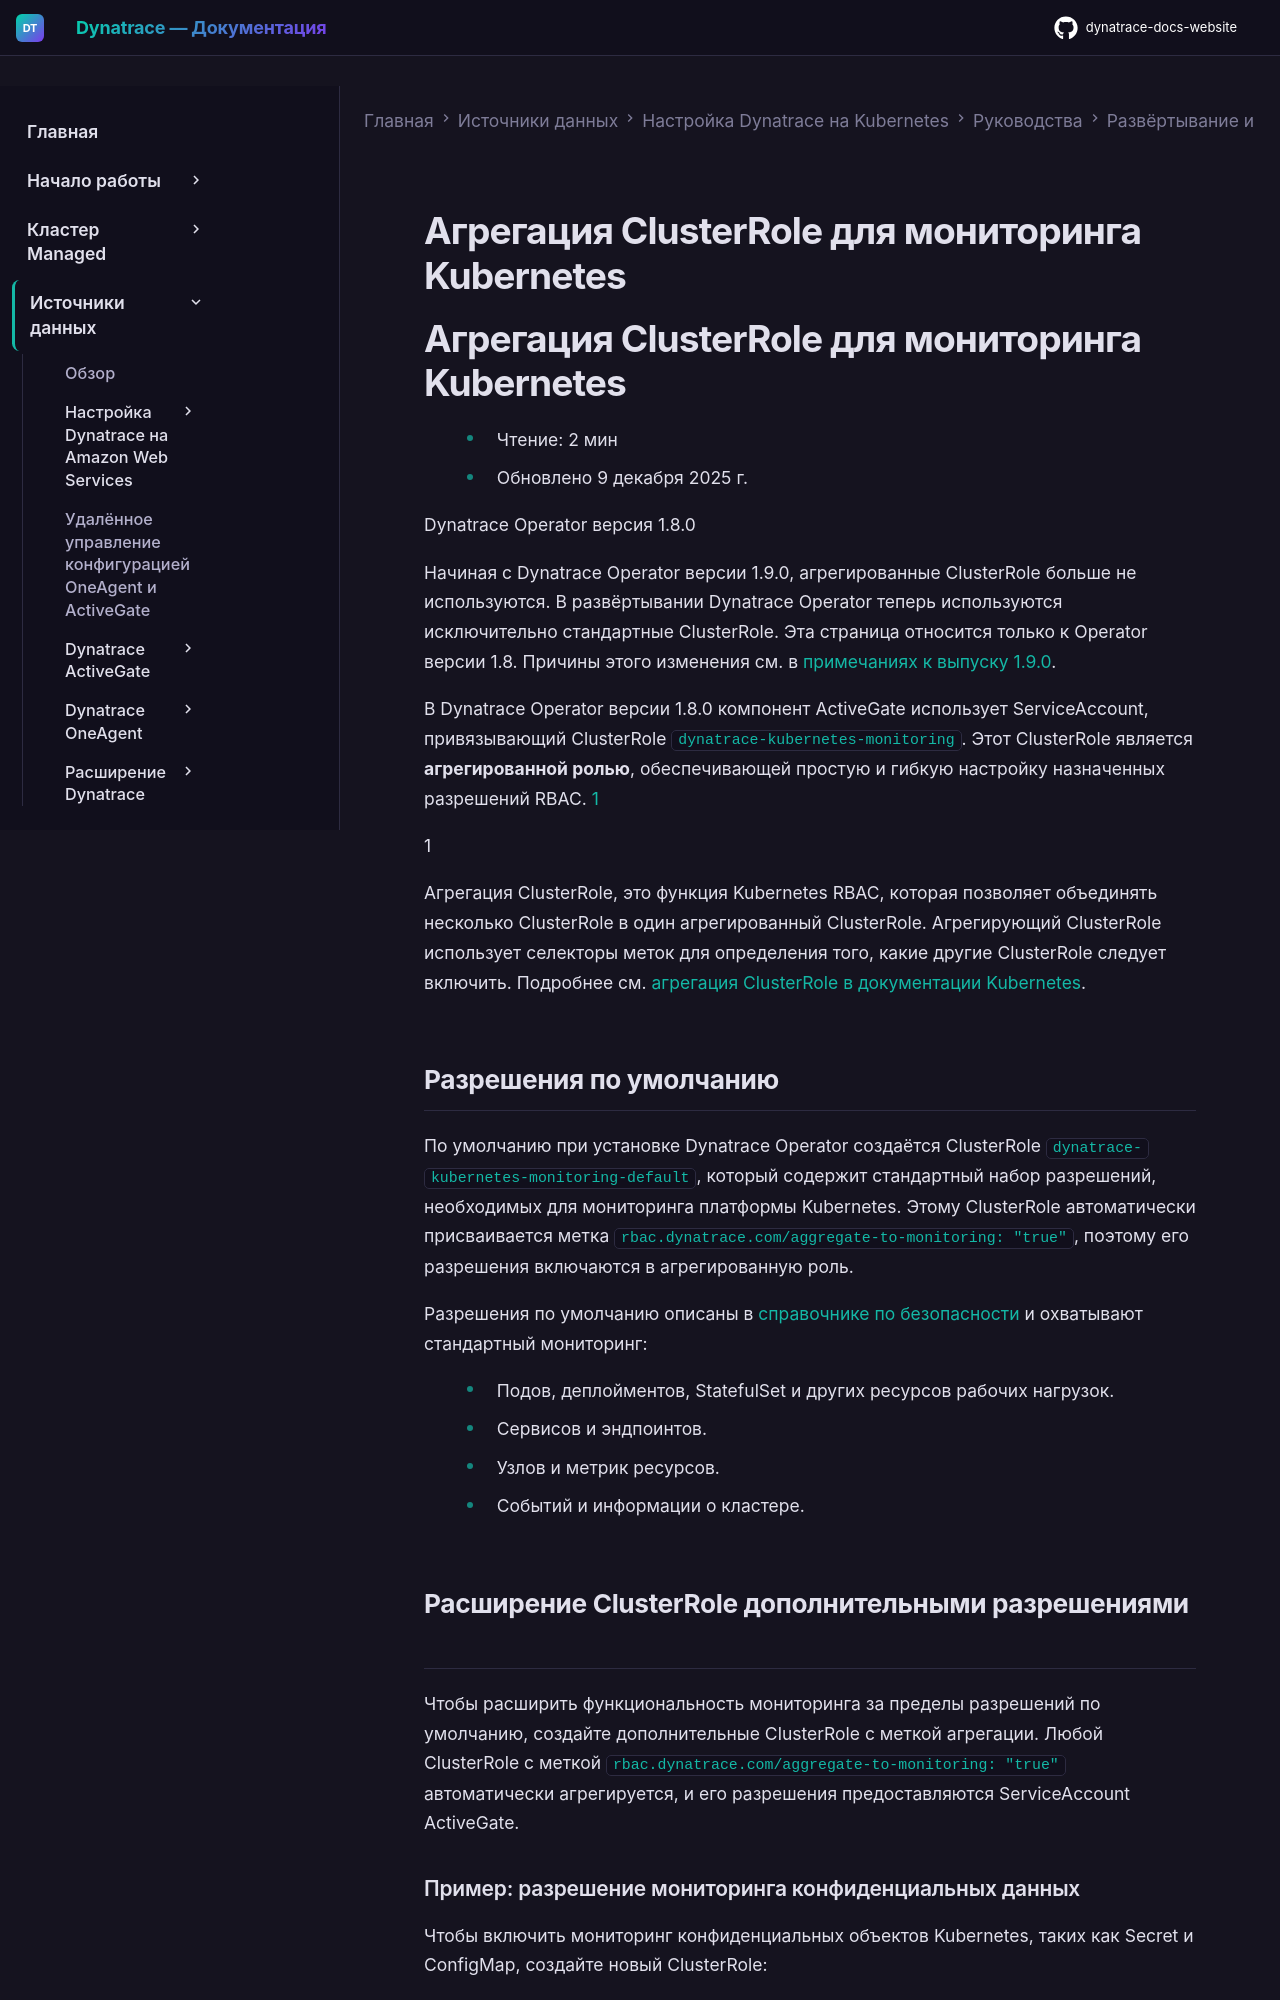

repository: Yerkebulan-Ardabayev/dynatrace-docs-website · page: managed-ru/ingest-from/setup-on-k8s/guides/deployment-and-configuration/cluster-role-aggregation/index.html · generator: mkdocs

---
title: Агрегация ClusterRole для мониторинга Kubernetes
source: https://docs.dynatrace.com/managed/ingest-from/setup-on-k8s/guides/deployment-and-configuration/cluster-role-aggregation
scraped: 2026-05-12T12:09:08.953469
---

# Агрегация ClusterRole для мониторинга Kubernetes

# Агрегация ClusterRole для мониторинга Kubernetes

* Чтение: 2 мин
* Обновлено 9 декабря 2025 г.

Dynatrace Operator версия 1.8.0

Начиная с Dynatrace Operator версии 1.9.0, агрегированные ClusterRole больше не используются. В развёртывании Dynatrace Operator теперь используются исключительно стандартные ClusterRole. Эта страница относится только к Operator версии 1.8. Причины этого изменения см. в [примечаниях к выпуску 1.9.0](/managed/whats-new/dynatrace-operator/dto-fix-1-9-0 "Примечания к выпуску Dynatrace Operator, версия 1.9.0").

В Dynatrace Operator версии 1.8.0 компонент ActiveGate использует ServiceAccount, привязывающий ClusterRole `dynatrace-kubernetes-monitoring`. Этот ClusterRole является **агрегированной ролью**, обеспечивающей простую и гибкую настройку назначенных разрешений RBAC. [1](#fn-1-1-def)

1

Агрегация ClusterRole, это функция Kubernetes RBAC, которая позволяет объединять несколько ClusterRole в один агрегированный ClusterRole. Агрегирующий ClusterRole использует селекторы меток для определения того, какие другие ClusterRole следует включить. Подробнее см. [агрегация ClusterRole в документации Kubernetes](https://kubernetes.io/docs/reference/access-authn-authz/rbac/#aggregated-clusterroles).
